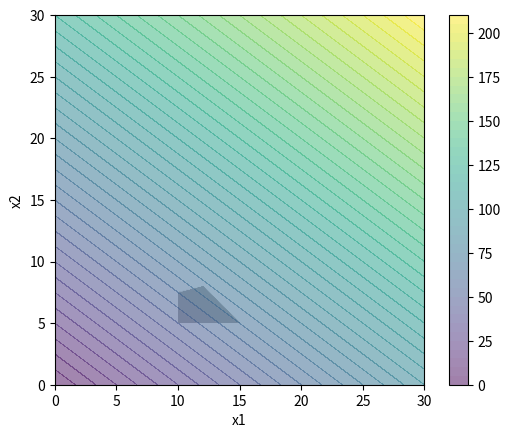

Python code for this plot:
import numpy as np
import matplotlib.pyplot as plt

# Определение области значений
x1 = np.linspace(0, 30, 400)
x2 = np.linspace(0, 30, 400)
x1, x2 = np.meshgrid(x1, x2)

# Определение функции
f = 3*x1 + 4*x2

# Определение ограничений
c1 = x1 + x2 <= 20
c2 = x1 >= 10
c3 = x2 >= 5
c4 = -x1 + 4*x2 <= 20
c5 = np.logical_and(x1 > 0, x2 > 0)  # x1, x2 > 0

# Объединение ограничений
c = np.logical_and(np.logical_and(np.logical_and(c1, c2), np.logical_and(c3, c4)), c5)

fig, ax = plt.subplots()

# Отрисовка функции
cf = ax.contourf(x1, x2, f, levels=50, alpha=0.5)

# Отрисовка области допустимых значений
ax.imshow(c, extent=(0, 30, 0, 30), origin='lower', cmap='Greys', alpha=0.3)

# Добавление подписей к осям
ax.set_xlabel('x1')
ax.set_ylabel('x2')

# Добавление colorbar
fig.colorbar(cf, ax=ax)

plt.show()
